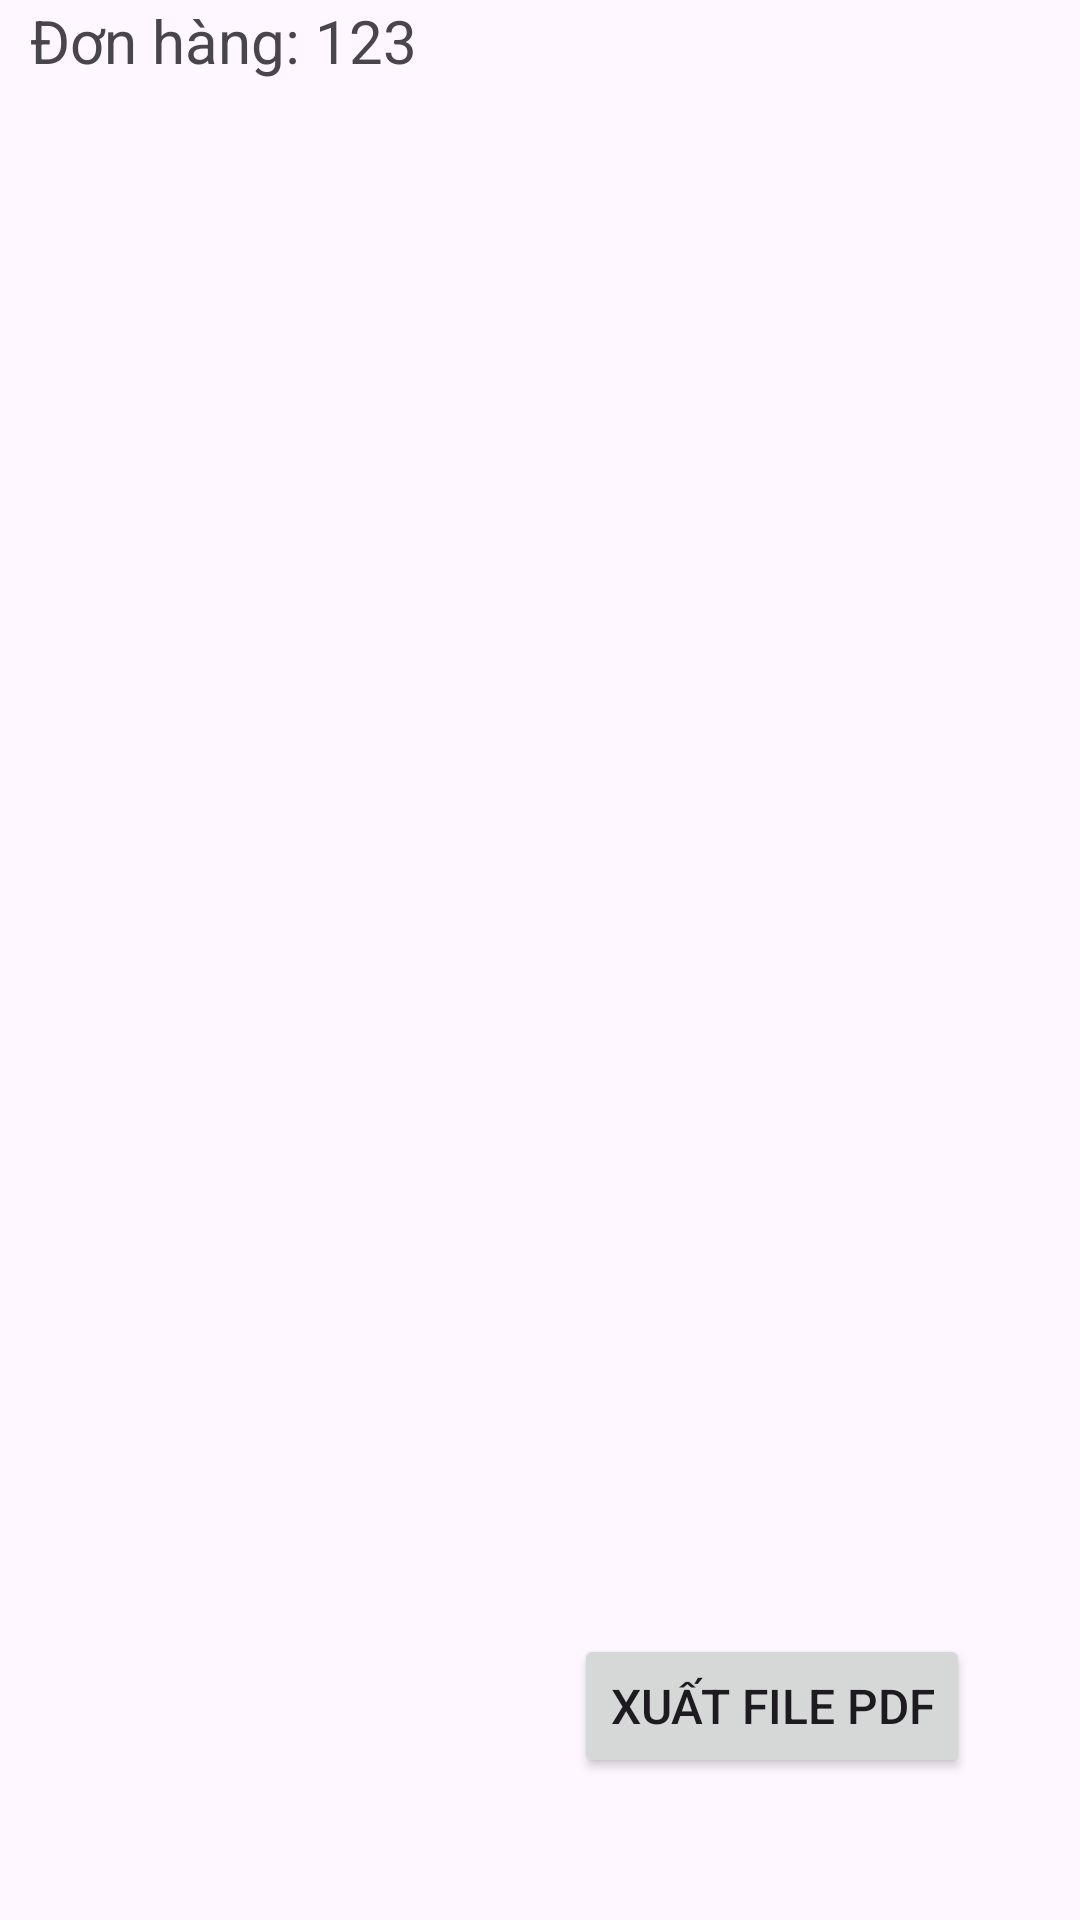

Here is an Android app screen rendered from its layout file. Give the layout XML and the strings, colors and styles it references.
<!-- AndroidManifest.xml: application theme Theme.AppBanNon -->
<!-- res/layout/activity_in_hoa_don.xml -->
<?xml version="1.0" encoding="utf-8"?>
<androidx.constraintlayout.widget.ConstraintLayout xmlns:android="http://schemas.android.com/apk/res/android"
    xmlns:app="http://schemas.android.com/apk/res-auto"
    xmlns:tools="http://schemas.android.com/tools"
    android:layout_width="match_parent"
    android:layout_height="match_parent"
    tools:context=".activity.InHoaDonActivity">

    <ScrollView
        android:id="@+id/scrollView"
        android:layout_width="match_parent"
        android:layout_height="wrap_content"
        tools:context=".activity.InHoaDonActivity"
        tools:ignore="MissingConstraints">

        <TextView
            android:id="@+id/tvHoaDon"
            android:layout_width="wrap_content"
            android:layout_height="wrap_content"
            android:layout_marginStart="10dp"
            android:ellipsize="end"
            android:text="@string/orderId"
            android:textSize="20sp" />

    </ScrollView>

    <Button
        android:id="@+id/btnXuatFile"
        android:layout_width="wrap_content"
        android:layout_height="wrap_content"
        android:text="@string/createFilePDF"
        android:textSize="16sp"
        app:layout_constraintBottom_toBottomOf="parent"
        app:layout_constraintEnd_toEndOf="parent"
        app:layout_constraintHorizontal_bias="0.839"
        app:layout_constraintStart_toStartOf="parent"
        app:layout_constraintTop_toTopOf="parent"
        app:layout_constraintVertical_bias="0.92" />
</androidx.constraintlayout.widget.ConstraintLayout>
<!-- resources referenced by this layout -->
<resources>
  <string name="createFilePDF">Xuất file pdf</string>
  <string name="orderId">Đơn hàng: 123</string>
  <style name="Theme.AppBanNon" parent="Base.Theme.AppBanNon" />
  <style name="Base.Theme.AppBanNon" parent="Theme.Material3.DayNight.NoActionBar">
          
          
      </style>
</resources>
